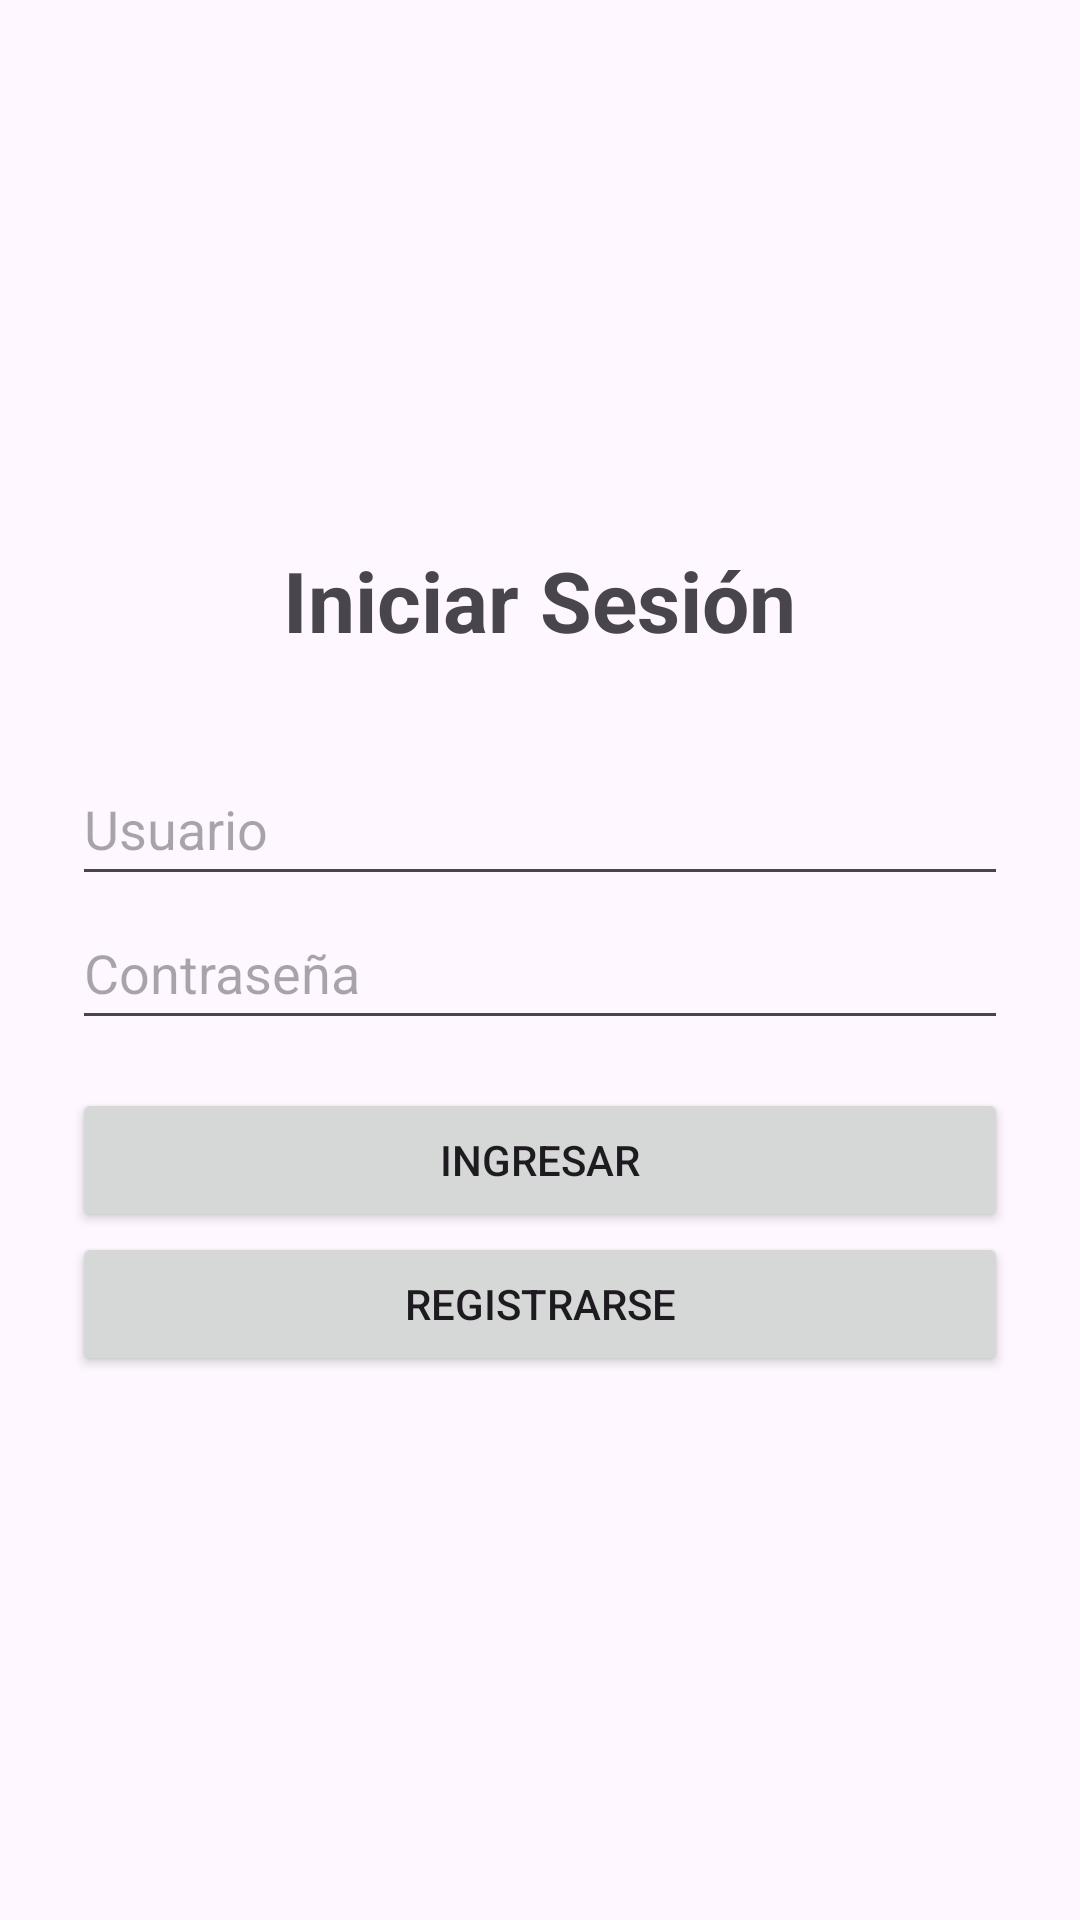

Write the Android layout XML for this screen, with the resource values it uses.
<!-- AndroidManifest.xml: application theme Theme.RegisterEstudent -->
<!-- res/layout/activity_login.xml -->
<?xml version="1.0" encoding="utf-8"?>
<LinearLayout xmlns:android="http://schemas.android.com/apk/res/android"
    xmlns:tools="http://schemas.android.com/tools"
    android:id="@+id/main"
    android:layout_width="match_parent"
    android:layout_height="match_parent"
    android:gravity="center"
    android:orientation="vertical"
    android:padding="24dp"
    tools:context=".Login">

    <TextView
        android:layout_width="wrap_content"
        android:layout_height="wrap_content"
        android:layout_marginBottom="32dp"
        android:text="Iniciar Sesión"
        android:textSize="28sp"
        android:textStyle="bold" />

    <EditText
        android:id="@+id/edtLoginUsuario"
        android:layout_width="match_parent"
        android:layout_height="wrap_content"
        android:autofillHints="username"
        android:hint="Usuario"
        android:inputType="text"
        android:minHeight="48dp" />

    <EditText
        android:id="@+id/edtLoginClave"
        android:layout_width="match_parent"
        android:layout_height="wrap_content"
        android:autofillHints="password"
        android:hint="Contraseña"
        android:inputType="textPassword"
        android:minHeight="48dp" />

    <Button
        android:layout_width="match_parent"
        android:layout_height="wrap_content"
        android:layout_marginTop="16dp"
        android:onClick="autenticar"
        android:text="Ingresar" />

    <Button
        android:layout_width="match_parent"
        android:layout_height="wrap_content"
        android:onClick="invocaRegistroEstudiante"
        android:text="Registrarse" />

</LinearLayout>
<!-- resources referenced by this layout -->
<resources>
  <style name="Theme.RegisterEstudent" parent="Base.Theme.RegisterEstudent" />
  <style name="Base.Theme.RegisterEstudent" parent="Theme.Material3.DayNight.NoActionBar">
          
          
      </style>
</resources>
